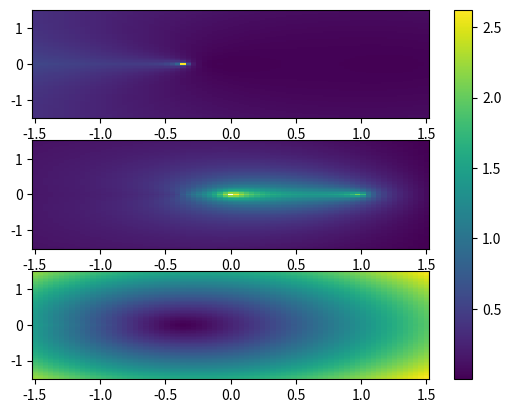
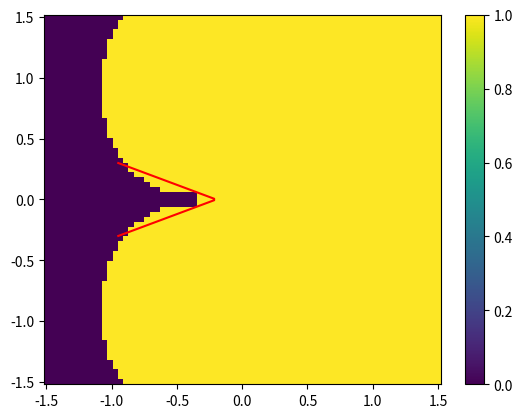

The script that saved these images, in order:
"""Compute a Pade approximation for the principal branch of the
Lambert W function around 0 and compare it to various other
approximations.

"""
import numpy as np

try:
    import mpmath
    import matplotlib.pyplot as plt
except ImportError:
    pass


def lambertw_pade():
    derivs = [mpmath.diff(mpmath.lambertw, 0, n=n) for n in range(6)]
    p, q = mpmath.pade(derivs, 3, 2)
    return p, q


def main():
    print(__doc__)
    with mpmath.workdps(50):
        p, q = lambertw_pade()
        p, q = p[::-1], q[::-1]
        print("p = {}".format(p))
        print("q = {}".format(q))

    x, y = np.linspace(-1.5, 1.5, 75), np.linspace(-1.5, 1.5, 75)
    x, y = np.meshgrid(x, y)
    z = x + 1j * y
    lambertw_std = []
    for z0 in z.flatten():
        lambertw_std.append(complex(mpmath.lambertw(z0)))
    lambertw_std = np.array(lambertw_std).reshape(x.shape)

    fig, axes = plt.subplots(nrows=3, ncols=1)
    # Compare Pade approximation to true result
    p = np.array([float(p0) for p0 in p])
    q = np.array([float(q0) for q0 in q])
    pade_approx = np.polyval(p, z) / np.polyval(q, z)
    pade_err = abs(pade_approx - lambertw_std)
    axes[0].pcolormesh(x, y, pade_err)
    # Compare two terms of asymptotic series to true result
    asy_approx = np.log(z) - np.log(np.log(z))
    asy_err = abs(asy_approx - lambertw_std)
    axes[1].pcolormesh(x, y, asy_err)
    # Compare two terms of the series around the branch point to the
    # true result
    p = np.sqrt(2 * (np.exp(1) * z + 1))
    series_approx = -1 + p - p ** 2 / 3
    series_err = abs(series_approx - lambertw_std)
    im = axes[2].pcolormesh(x, y, series_err)

    fig.colorbar(im, ax=axes.ravel().tolist())
    plt.show()

    fig, ax = plt.subplots(nrows=1, ncols=1)
    pade_better = pade_err < asy_err
    im = ax.pcolormesh(x, y, pade_better)
    t = np.linspace(-0.3, 0.3)
    ax.plot(-2.5 * abs(t) - 0.2, t, 'r')
    fig.colorbar(im, ax=ax)
    plt.show()


if __name__ == '__main__':
    main()
